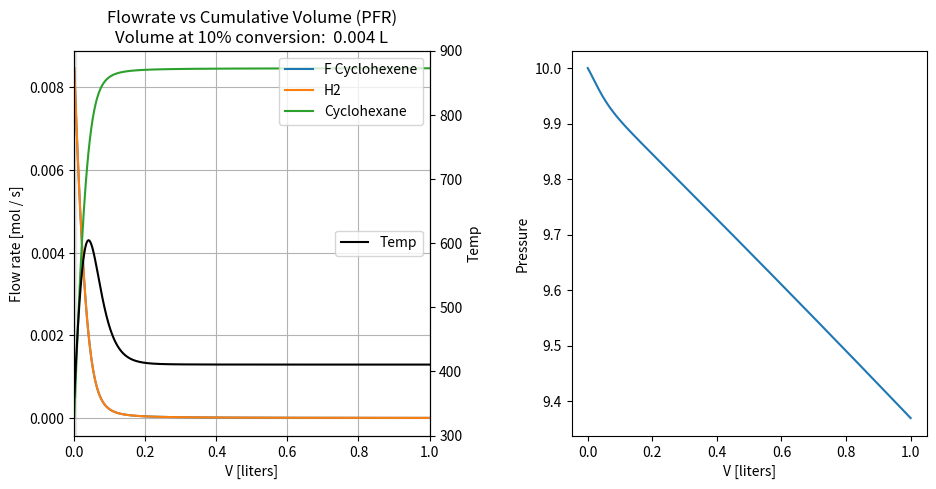

This figure's Python source:

import math

import numpy as np
from scipy.integrate import odeint
import matplotlib.pyplot as plt

pressure0 = 10 # atm
temp0 = 360.0
const_r = 0.082057 # L atm K−1 mol−1
const_r_J = 8.314 # J / mol K
c_h = 0.01692573879495781 / 2.0

# prefactors
k_f = 1e1
k_b = 1e-1

dH = -118780 # J / mol
dG = -76200 # J / mol
e_a_diff = dG + const_r_J * 298.15* math.log(k_f / k_b)
e_a_diff
e_a_f = 10000 # J / mol
e_a_b = e_a_f - e_a_diff
e_a_b

desired_conversion = 0.1

temps = np.linspace(360, 1000, 641)
y = np.exp(-(-118780 / (const_r_J * temps) + 142.94 / const_r_J))

# fig1 = plt.figure(figsize=(7,7))
# ax = fig1.add_subplot(1, 1, 1)
# ax.plot(temps, y, zorder=2)
# # ax.plot(temps, k1, zorder=2)
# # ax.plot(temps, k2, zorder=2)
# ax.set_xlabel('temp [K]')
# ax.set_ylabel('K_eq')
# ax.grid(linestyle='-', color='0.7', zorder=0)
# ax.set_ylim(0.1,1e9)
# ax.set_yscale('log')
#
# fig1.savefig("Keq graph.png", dpi=288)

#
# t_opt = (e_a_b - e_a_f)  / (const_r_J * math.log(((e_a_b * k_b) / (e_a_f * k_f)) / (desired_conversion / (1 - desired_conversion))))
# t_opt


ua_v = 50 # J / L s K rough low estimate for gas inside tube, liquid outside from https://www.engineersedge.com/thermodynamics/overall_heat_transfer-table.htm
cp_f = 148.64 # J/mol*K cyclohexane at 400K
f_hx = 1
cp_hx = 70



def reactor_func(vars, t):
    """
        Define the right-hand side of equation dy/dt = a*y
    """
    f0, f1, f2, temp, temp_hx, pressure = vars


    k1 = k_f * np.exp(-e_a_f / (const_r_J * temp))
    k2 = k_b * np.exp(-e_a_b / (const_r_J * temp))

    if (t == 0.0):
        print(t, k1,k2)

    total_flow = f0 + f1 + f2  # mol / s
    ig_volumetric_flow = pressure / (const_r * temp) # mol / L
    # r1 = (k1 * f0 * f1  - k2 * f2) * (ig_volumetric_flow / total_flow) ** 2  # mol / L s

    ka = 2 # L / mole
    kb = 2 # L / mole
    pa = pressure * f0 / total_flow # mole / L
    pb = pressure * f1 / total_flow # mole / L
    krxn = 5e-2

    beta0=1 #       %Ergun parameter - calculated separately
    # Ar=1.14e-3 #      %Tube cross section in m2

    r1 = krxn * ka*pa*kb*pb / (1 + ka*pa + kb*pb)

    dTdV = ((-dH * r1) - ua_v * (temp - temp_hx)) / (total_flow * cp_f)
    dTedVs = ua_v * (temp - temp_hx) / (f_hx * cp_hx)
    dPdz = -beta0 * (pressure0 / pressure) * (temp / temp0) * (total_flow / (c_h + c_h))
    # print(dPdz, pressure0, pressure, temp0, temp, c_h * 2, total_flow)
    return np.array([-r1, -r1, r1, dTdV, dTedVs, dPdz])

# Initial concentrations
f0 = [c_h, c_h, 0, temp0,  400.00, pressure0]

t_end = 1
num_points = 1000
t = np.linspace(0, t_end, num_points)

# Solve the equation.
y = odeint(reactor_func, f0, t)

fig = plt.figure(figsize=(11,5))
ax = fig.add_subplot(1, 2, 1)
ax.plot(t, y[:,0], zorder=2, label="F Cyclohexene")
ax.plot(t, y[:,1], zorder=2, label="H2")
ax.plot(t, y[:,2], zorder=2, label="Cyclohexane")


ax.set_xlim(0, 0.010)
ax.set_xlim(0,t_end)
ax.grid(linestyle='-', color='0.7', zorder=0)
ax.set_xlabel('V [liters]')
ax.set_ylabel('Flow rate [mol / s]')
ax.legend(loc='upper right')


ax2 = ax.twinx()
ax2.plot(t, y[:,3], zorder=2, label='Temp', color='black')
ax2.set_ylim(300, 900)
ax2.set_ylabel('Temp')
ax2.legend(loc='right')

# ax3 = ax.twinx()
# ax2.plot(t, y[:,5], zorder=2, label='Pressure', color='grey')

conversion_xx = [i for i,yval in enumerate(y) if yval[0] < (1 - desired_conversion) * f0[0]]
subheader = ""
temp_subheader = ""
if conversion_xx:
    volume_at_conversion_xx = conversion_xx[0] * (t_end / num_points)
    temp_at_conversion_xx = y[conversion_xx[0],3]
    subheader = "\nVolume at %2.0f%% conversion:  %2.3f L" % (desired_conversion * 100, volume_at_conversion_xx)
    temp_subheader = "\nTemp at %2.0f%% conversion:  %2.3f K" % (desired_conversion * 100, temp_at_conversion_xx)
    ax.axvspan(0,volume_at_conversion_xx, color='0.9')

ax.set_title("Flowrate vs Cumulative Volume (PFR)" + subheader)


ax = fig.add_subplot(1, 2, 2)
fig.subplots_adjust(wspace=0.4, hspace=0.4)
ax.plot(t, y[:,5], zorder=2)
ax.set_xlabel('V [liters]')
ax.set_ylabel('Pressure')

fig.savefig("pfr-flow-vs-vol.png", dpi=288)
